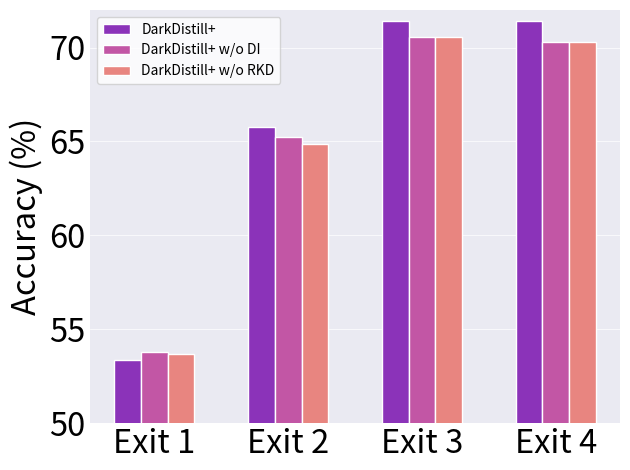
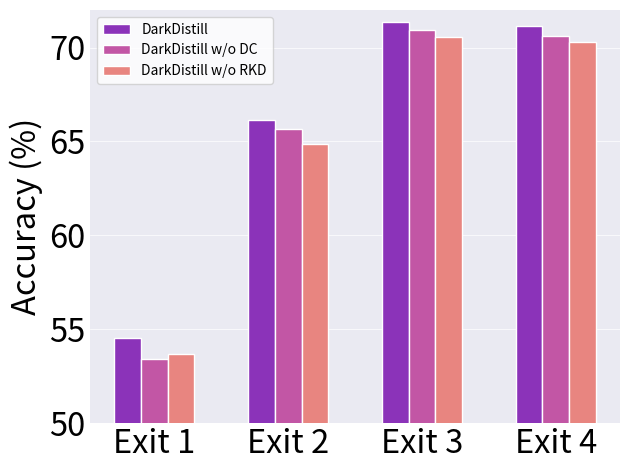
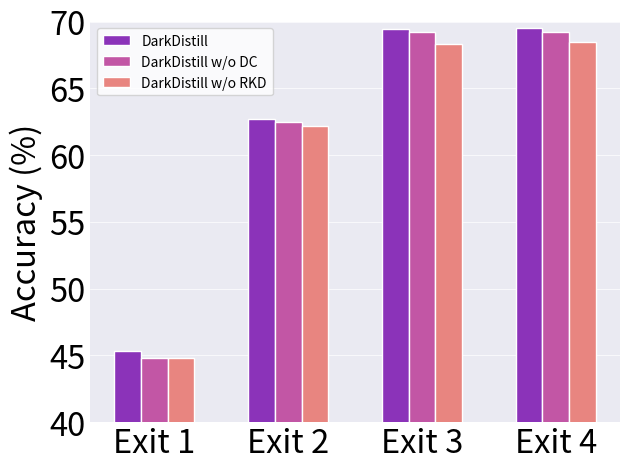

Generate these figures, in order, with matplotlib:
import matplotlib.pyplot as plt
import matplotlib
import numpy as np
import json
import argparse
import os
import math
import re
from scipy.interpolate import make_interp_spline

plt.rcParams['axes.prop_cycle']
matplotlib.rcParams['font.family'] = 'sans-serif'
matplotlib.rcParams['font.sans-serif'] = ['Times New Roman', 'Noto Sans CJK JP', 'DejaVu Sans']
matplotlib.rcParams['axes.unicode_minus'] = False # 解决负号显示问题

RATIO=1.7

LINE_WIDTH = 2/RATIO
MARKER_EDGE_WITH=2/RATIO
MARKER_SIZE = 10/RATIO
TEXT_SIZE = 40/RATIO
TOTAL_FLOPS = 3.45271/4


A = '#8B33B9'
B = '#C256A5'
C = '#E88580'

pa_A = 'DarkDistill+'
pa_B = 'DarkDistill+ w/o DI'
pa_C = 'DarkDistill+ w/o RKD'

pg_A = 'DarkDistill'
pg_B = 'DarkDistill w/o DC'
pg_C = 'DarkDistill w/o RKD'




COLOR={'DarkDistill+': A, 'DarkDistill+ w/o DI':B, 'DarkDistill+ w/o RKD':C, 'DarkDistill': A, 'DarkDistill w/o DC':B, 'DarkDistill w/o RKD':C}
APPS_PA = ['DarkDistill+', 'DarkDistill+ w/o DI', 'DarkDistill+ w/o RKD']
APPS_PG = ['DarkDistill', 'DarkDistill w/o DC', 'DarkDistill w/o RKD']

def args_parser():
    parser = argparse.ArgumentParser()

    # ===== Method Setting ======
    parser.add_argument('--suffix', type=str, default='dir')
    return parser.parse_args()


def ablation_bar(data, path, y_label, title='', y_range=(), x_range=(),y_step=1, x_step=1, suffix='', y_none=False):
    fig, ax = plt.subplots()
    plt.rcParams['xtick.labelsize'] = 14
    plt.rcParams['ytick.labelsize'] = 14    
    plt.grid(color='white', linestyle='-', linewidth=0.5, axis='y', zorder=0)
    # 设置柱状图的宽度
    bar_width = 0.2

    # 设置每个组的位置
    group_labels = ['Exit 1', 'Exit 2', 'Exit 3', 'Exit 4']
    index = np.arange(len(group_labels))
    cnt=0
    if 'PA' in path:
        APPS = APPS_PA
    else:
        APPS = APPS_PG
    for model_name in APPS:
        y = data[model_name]
        plt.bar(index + cnt * bar_width, y, bar_width, label=model_name, color=COLOR[model_name], zorder=2, edgecolor='white')
        cnt+=1
    
    if len(y_range) == 2:
        plt.ylim(*y_range)
        if y_step > 0:
            EPS = 1e-6
            plt.yticks(np.arange(y_range[0], y_range[1] + EPS, y_step),)    
    
    # 添加标签和标题
    # plt.xlabel(x_label, fontweight='bold')
    plt.ylabel(y_label, fontsize=TEXT_SIZE)

    plt.xticks(index + int(cnt/2) * bar_width, group_labels)

    # 添加图例
    plt.legend(ncol=1, loc="upper left")
    plt.gca().set_facecolor('#EAEAF2')

    ax.tick_params(axis='x', which='both', top=False, bottom=False, length=0)
    ax.tick_params(axis='y', which='both', left=False, right=False, length=0)
    plt.tick_params(axis='both', which='major', labelsize=TEXT_SIZE)
    for spine in ax.spines.values():
        spine.set_visible(False)

    # 显示图表
    plt.tight_layout()
    plt.show()
    plt.savefig('')

    t_dir = 'imgs/ablation/'

    if not os.path.exists(t_dir):
        os.makedirs(t_dir)    

    plt.savefig(t_dir+path+'.pdf')
    

def pa_full_1000():
    data = {
        pa_A:[53.36,65.78,71.39,71.43],
        pa_B:[53.80,65.26,70.54,70.30],
        pa_C:[53.67,64.89,70.54,70.30]
    }
    
    ablation_bar(data, 'PA_CIFAR_FULL_1000', y_label='Accuracy (%)', y_range=(50,72), y_step=5)
 
    
def pg_full_1000():
    data = {
        pg_A:[54.54, 66.14, 71.37, 71.13],
        pg_B:[53.40, 65.67, 70.96, 70.60],
        pg_C:[53.67, 64.89, 70.54, 70.30]
    }
    
    ablation_bar(data, 'PG_CIFAR_FULL_1000', y_label='Accuracy (%)', y_range=(50,72), y_step=5)


def pg_lora_1000():
    data = {
        pg_A:[45.29, 62.68, 69.42, 69.52],
        pg_B:[44.79, 62.51, 69.18, 69.22],
        pg_C:[44.84, 62.19, 68.33, 68.50]
    }
    
    ablation_bar(data, 'PG_CIFAR_LORA_1000', y_label='Accuracy (%)', y_range=(40,70), y_step=5)



pa_full_1000()
pg_full_1000()
pg_lora_1000()
